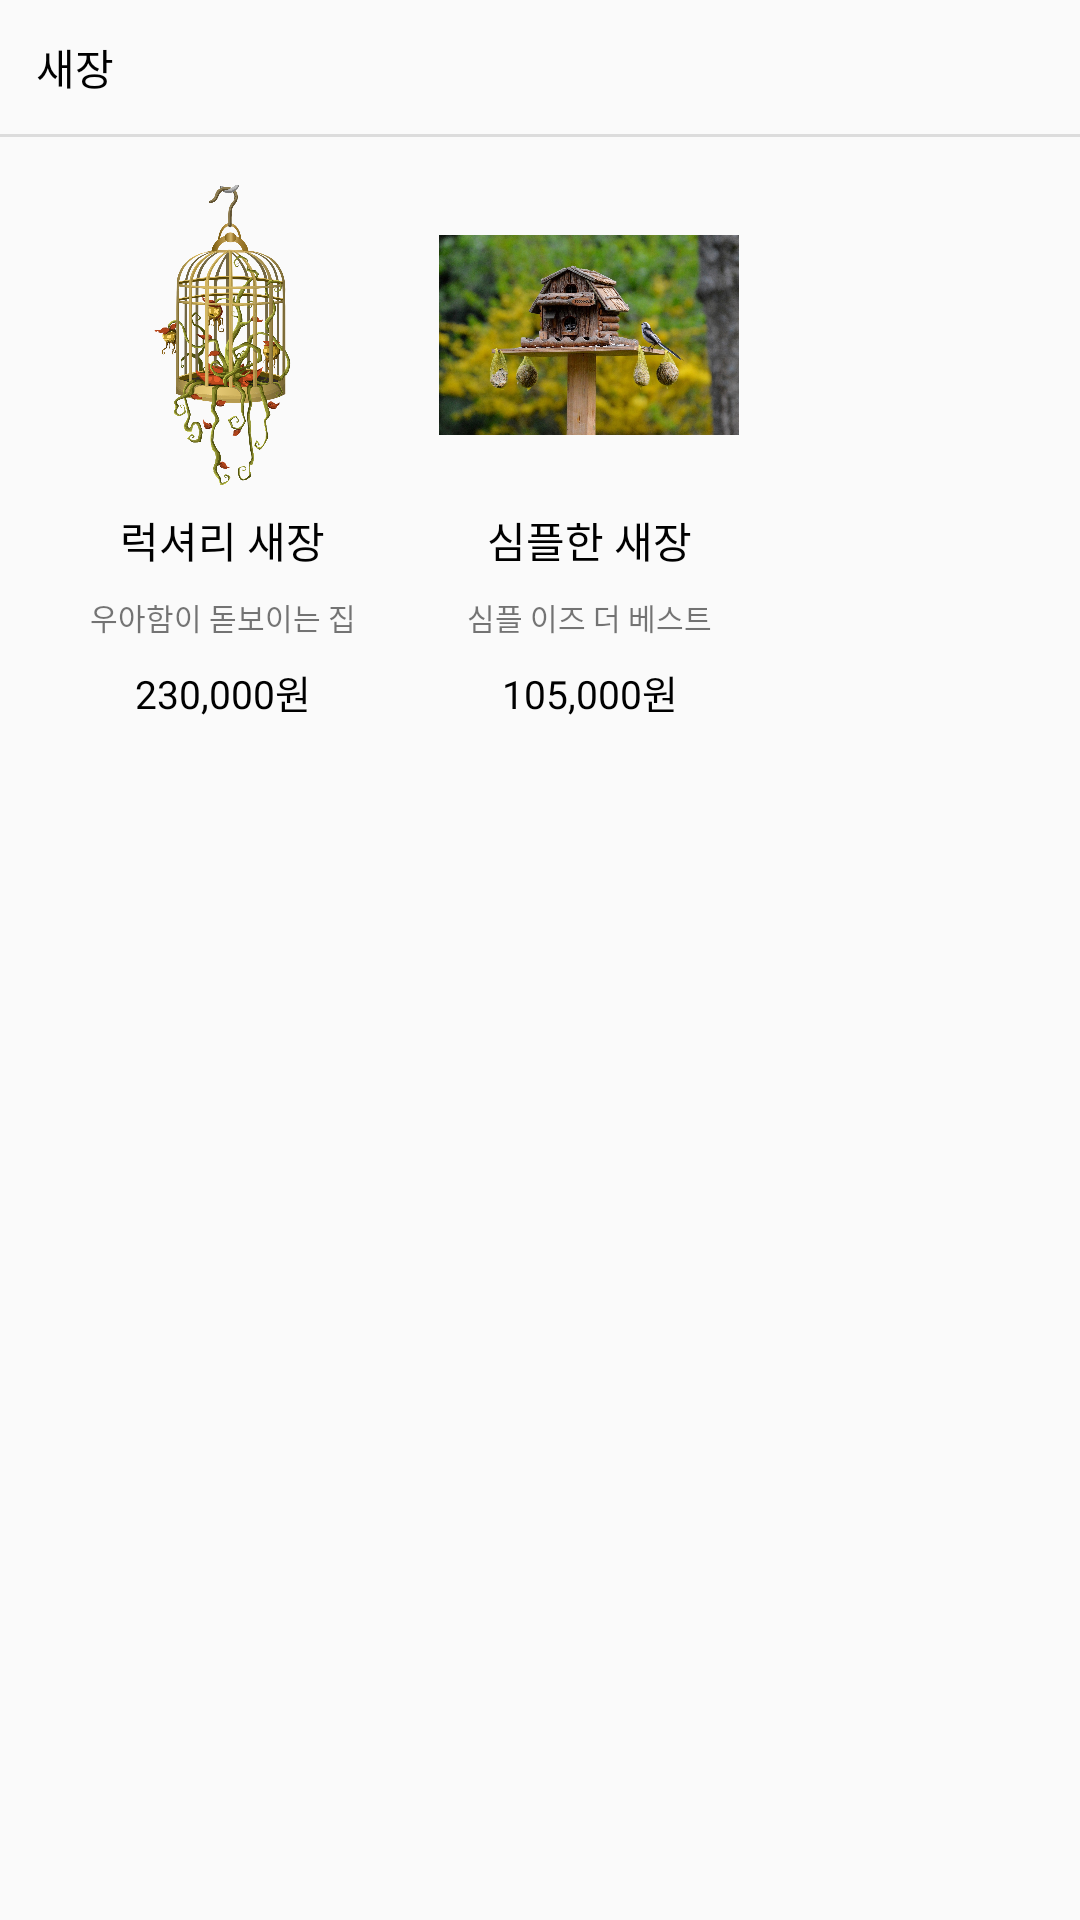

Android layout source for this screen:
<!-- AndroidManifest.xml: application theme Basic -->
<!-- res/layout/fragment_birdcage.xml -->
<?xml version="1.0" encoding="utf-8"?>
<androidx.constraintlayout.widget.ConstraintLayout
    xmlns:android="http://schemas.android.com/apk/res/android"
    xmlns:app="http://schemas.android.com/apk/res-auto"
    xmlns:tools="http://schemas.android.com/tools"
    android:layout_width="match_parent"
    android:layout_height="match_parent">

    <TextView
        android:id="@+id/textView242"
        android:layout_width="wrap_content"
        android:layout_height="wrap_content"
        android:layout_marginTop="8dp"
        android:text="105,000원"
        android:textColor="@color/black"
        android:textSize="13sp"
        app:layout_constraintEnd_toEndOf="@+id/textView241"
        app:layout_constraintStart_toStartOf="@+id/textView241"
        app:layout_constraintTop_toBottomOf="@+id/textView241" />

    <TextView
        android:id="@+id/textView241"
        android:layout_width="wrap_content"
        android:layout_height="wrap_content"
        android:layout_marginTop="8dp"
        android:text="심플 이즈 더 베스트"
        android:textSize="10sp"
        app:layout_constraintEnd_toEndOf="@+id/textView240"
        app:layout_constraintStart_toStartOf="@+id/textView240"
        app:layout_constraintTop_toBottomOf="@+id/textView240" />

    <TextView
        android:id="@+id/textView240"
        android:layout_width="wrap_content"
        android:layout_height="wrap_content"
        android:layout_marginTop="8dp"
        android:text="심플한 새장"
        android:textColor="@color/black"
        app:layout_constraintEnd_toEndOf="@+id/imageView42"
        app:layout_constraintStart_toStartOf="@+id/imageView42"
        app:layout_constraintTop_toBottomOf="@+id/imageView42" />

    <TextView
        android:id="@+id/textView239"
        android:layout_width="wrap_content"
        android:layout_height="wrap_content"
        android:layout_marginTop="8dp"
        android:text="230,000원"
        android:textColor="@color/black"
        android:textSize="13sp"
        app:layout_constraintEnd_toEndOf="@+id/textView238"
        app:layout_constraintStart_toStartOf="@+id/textView238"
        app:layout_constraintTop_toBottomOf="@+id/textView238" />

    <TextView
        android:id="@+id/textView238"
        android:layout_width="wrap_content"
        android:layout_height="wrap_content"
        android:layout_marginTop="8dp"
        android:text="우아함이 돋보이는 집"
        android:textSize="10sp"
        app:layout_constraintEnd_toEndOf="@+id/textView237"
        app:layout_constraintStart_toStartOf="@+id/textView237"
        app:layout_constraintTop_toBottomOf="@+id/textView237" />

    <TextView
        android:id="@+id/textView237"
        android:layout_width="wrap_content"
        android:layout_height="wrap_content"
        android:layout_marginTop="8dp"
        android:text="럭셔리 새장"
        android:textColor="@color/black"
        app:layout_constraintEnd_toEndOf="@+id/imageView43"
        app:layout_constraintStart_toStartOf="@+id/imageView43"
        app:layout_constraintTop_toBottomOf="@+id/imageView43" />

    <TextView
        android:id="@+id/textView119"
        android:layout_width="wrap_content"
        android:layout_height="wrap_content"
        android:layout_marginStart="12dp"
        android:layout_marginTop="12dp"
        android:text="새장"
        android:textColor="@color/black"
        app:layout_constraintStart_toStartOf="parent"
        app:layout_constraintTop_toTopOf="parent" />

    <View
        android:id="@+id/divider41"
        android:layout_width="match_parent"
        android:layout_height="1dp"
        android:layout_marginTop="12dp"
        android:background="?android:attr/listDivider"
        app:layout_constraintEnd_toEndOf="parent"
        app:layout_constraintStart_toStartOf="parent"
        app:layout_constraintTop_toBottomOf="@+id/textView119" />

    <ImageView
        android:id="@+id/imageView42"
        android:layout_width="100dp"
        android:layout_height="100dp"
        android:layout_marginTop="16dp"
        app:layout_constraintEnd_toEndOf="parent"
        app:layout_constraintHorizontal_bias="0.165"
        app:layout_constraintStart_toEndOf="@+id/imageView43"
        app:layout_constraintTop_toBottomOf="@+id/divider41"
        app:srcCompat="@drawable/normal_birdcage" />

    <ImageView
        android:id="@+id/imageView43"
        android:layout_width="100dp"
        android:layout_height="100dp"
        android:layout_marginStart="24dp"
        android:layout_marginTop="16dp"
        app:layout_constraintStart_toStartOf="parent"
        app:layout_constraintTop_toBottomOf="@+id/divider41"
        app:srcCompat="@drawable/luxurious_birdcage" />
</androidx.constraintlayout.widget.ConstraintLayout>
<!-- resources referenced by this layout -->
<resources>
  <!-- drawable luxurious_birdcage: png bitmap (drawable-v24, 510566 bytes) -->
  <!-- drawable normal_birdcage: jpg bitmap (drawable-v24, 302921 bytes) -->
  <style name="Basic" parent="Theme.AppCompat.DayNight.NoActionBar" />
  <!-- not gathered from this repository: default colours our renderer supplied (Android Studio template values) -->
  <color name="black">#FF000000</color>
</resources>
